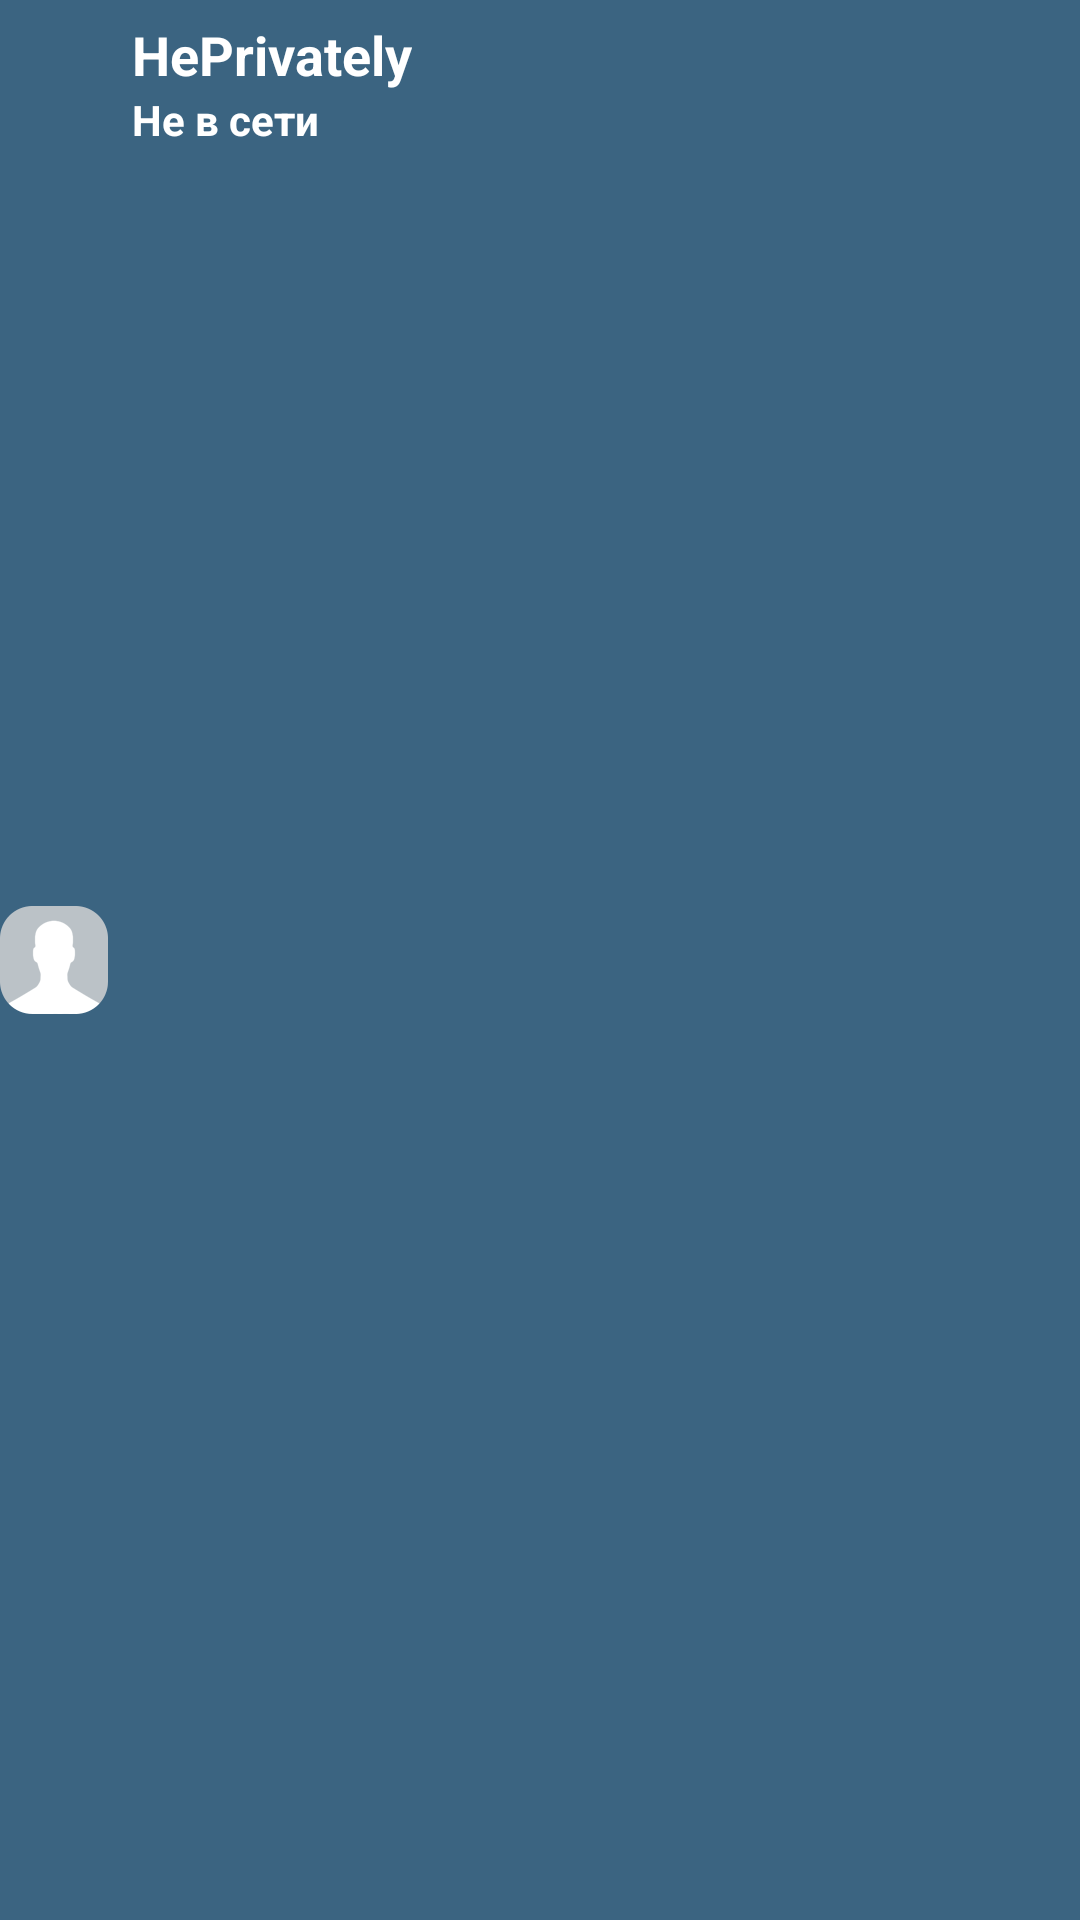

This screen was rendered from an Android layout file. Write that file and the resources it references.
<!-- AndroidManifest.xml: application theme AppTheme -->
<!-- res/layout/actionbar_chat.xml -->
<?xml version="1.0" encoding="utf-8"?>

<RelativeLayout xmlns:android="http://schemas.android.com/apk/res/android"
    android:layout_width="match_parent"
    android:layout_height="match_parent"
    android:background="@color/mainblue" >

    <ImageView
        android:id="@+id/avatar_image"
        android:layout_width="36dp"
        android:layout_height="36dp"
        android:layout_centerVertical="true"
        android:src="@drawable/ch_no_avatar_01"/>

    <LinearLayout
        android:id="@+id/lauout"
        android:layout_width="match_parent"
        android:layout_height="match_parent"
        android:orientation="vertical">

    <TextView
        android:id="@+id/title_text"
        android:layout_width="wrap_content"
        android:layout_height="wrap_content"
        android:layout_marginLeft="44dp"
        android:textAllCaps="false"
        android:layout_marginTop="6dp"
        android:textAppearance="?android:attr/textAppearanceLarge"
        android:text="НеPrivately"
        android:textColor="@color/white"
        android:textSize="18sp"
        android:textStyle="bold" />

    <TextView
        android:id="@+id/status_text"
        android:layout_width="wrap_content"
        android:layout_height="wrap_content"
        android:layout_marginLeft="44dp"
        android:text="Не в сети"
        android:textColor="@color/white"
        android:textSize="14sp"
        android:textStyle="bold" />
    </LinearLayout>
</RelativeLayout>
<!-- resources referenced by this layout -->
<resources>
  <color name="mainblue">#3b6481</color>
  <color name="white">#FFFFFF</color>
  <!-- drawable ch_no_avatar_01: png bitmap (drawable-xxhdpi, 17610 bytes) -->
  <style name="AppTheme" parent="Base.Theme.AppCompat.Light">
      </style>
</resources>
